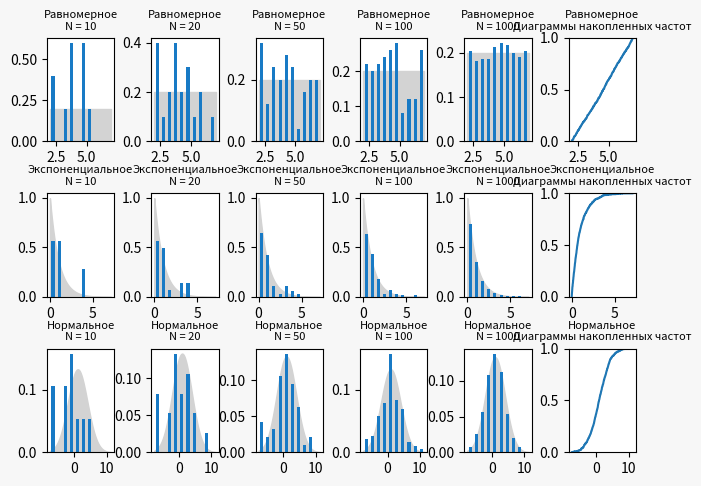
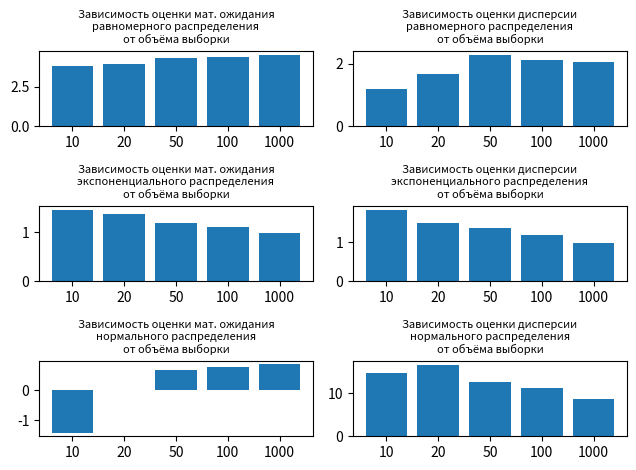

Write Python code to recreate these figures, in order.
from math import * 
from matplotlib import pyplot as plt
from numpy import linspace

# Генерация последовательности
def random_sequence(N, a = 36261, m = 312500, X = 0.123):
    element_sequence = []
    for i in range (N):
        X_new = (a * X) % m
        R = round(X_new / m, 4)
        X = X_new
        element_sequence.append(R)
    return element_sequence

# Параметры распределений
a = 2
b = 7
lambd = 1
mu = 1
sigma = 3

def uniform_distribution(R):
    return a + R * (b - a)

def exponential_distribution(R):
    return -log(R)/lambd

# Метод Бокс-Мюллера
def normal_distribution(R1, R2):
    z0 = mu + sigma * (cos(2 * pi * R2) * sqrt(-2 * log(R1)))
    z1 = mu + sigma * (sin(2 * pi * R2) * sqrt(-2 * log(R1)))
    return z0, z1

# Оценка мат. ожидания
def math_expectation(values):
    return sum(values)/len(values)

# Оценка дисперсии
def dispersion(values):
    return (sum(list(map(lambda x: x * x, values))) - sum(values)**2/len(values))/(len(values) - 1)

# Плотность вероятности
def density_uniform(x):
    return 1 / (b - a) if a <= x <= b else 0

def density_exponential(x):
    return lambd * exp(-lambd * x) if x >= 0 else 0

def density_normal(x):
    return exp(-0.5 * ((x - mu) / sigma) ** 2) / (sigma * sqrt(2 * pi))

# Теоретическое мат.ожидание
math_expectation_uniform = (a + b)/2 
math_expectation_exponential = -1/lambd
math_expectation_normal = mu

# Теоретическая дисперсия
dispersion_uniform = (b - a)**2/12
dispersion_exponential = 1/lambd**2
dispersion_normal = sigma**2

# Выборки
N1 = 10
N2 = 20
N3 = 50
N4 = 100
N = 1000

random_values = random_sequence(N)

uniform = [uniform_distribution(R) for R in random_values]
exponential = [exponential_distribution(R) for R in random_values]
normal = []
for R in range(1, N, 2):
    normal.extend(normal_distribution(random_values[R - 1], random_values[R]))

print(f'''Равномерное распределение:
    Математическое ожидание:
        Выборка из {N1} чисел: {math_expectation(uniform[:N1])}
        Выборка из {N2} чисел: {math_expectation(uniform[:N2])}
        Выборка из {N3} чисел: {math_expectation(uniform[:N3])}
        Выборка из {N4} чисел: {math_expectation(uniform[:N4])}
        Выборка из {N} чисел: {math_expectation(uniform)}
        Теоретическое: {math_expectation_uniform}
        Абсолютная погрешность для выборки из {N} чисел: {abs(math_expectation(uniform) - math_expectation_uniform)}
        Относительная погрешность для выборки из {N} чисел: {abs(math_expectation(uniform) - math_expectation_uniform) / math_expectation_uniform * 100}
    Дисперсия:
        Выборка из {N1} чисел: {dispersion(uniform[:N1])}
        Выборка из {N2} чисел: {dispersion(uniform[:N2])}
        Выборка из {N3} чисел: {dispersion(uniform[:N3])}
        Выборка из {N4} чисел: {dispersion(uniform[:N4])}
        Выборка из {N} чисел: {dispersion(uniform)}
        Теоретическая: {dispersion_uniform}
        Абсолютная погрешность для выборки из {N} чисел: {abs(dispersion(uniform) - dispersion_uniform)}
        Относительная погрешность для выборки из {N} чисел: {abs(dispersion(uniform) - dispersion_uniform) / dispersion_uniform * 100}
Экспоненциальное распределение:
    Математическое ожидание:
        Выборка из {N1} чисел: {math_expectation(exponential[:N1])}
        Выборка из {N2} чисел: {math_expectation(exponential[:N2])}
        Выборка из {N3} чисел: {math_expectation(exponential[:N3])}
        Выборка из {N4} чисел: {math_expectation(exponential[:N4])}
        Выборка из {N} чисел: {math_expectation(exponential)}
        Теоретическое: {math_expectation_exponential}
        Абсолютная погрешность для выборки из {N} чисел: {abs(math_expectation(exponential) - math_expectation_exponential)}
        Относительная погрешность для выборки из {N} чисел: {abs(math_expectation(exponential) - math_expectation_exponential) / math_expectation_exponential * 100}
    Дисперсия:
        Выборка из {N1} чисел: {dispersion(exponential[:N1])}
        Выборка из {N2} чисел: {dispersion(exponential[:N2])}
        Выборка из {N3} чисел: {dispersion(exponential[:N3])}
        Выборка из {N4} чисел: {dispersion(exponential[:N4])}
        Выборка из {N} чисел: {dispersion(exponential)}
        Теоретическая: {dispersion_exponential}
        Абсолютная погрешность для выборки из {N} чисел: {abs(dispersion(exponential) - dispersion_exponential)}
        Относительная погрешность для выборки из {N} чисел: {abs(dispersion(exponential) - dispersion_exponential) / dispersion_exponential * 100}
Нормальное распределение:
    Математическое ожидание:
        Выборка из {N1} чисел: {math_expectation(normal[:N1])}
        Выборка из {N2} чисел: {math_expectation(normal[:N2])}
        Выборка из {N3} чисел: {math_expectation(normal[:N3])}
        Выборка из {N4} чисел: {math_expectation(normal[:N4])}
        Выборка из {N} чисел: {math_expectation(normal)}
        Теоретическое: {math_expectation_normal}
        Абсолютная погрешность для выборки из {N} чисел: {abs(math_expectation(normal) - math_expectation_normal)}
        Относительная погрешность для выборки из {N} чисел: {abs(math_expectation(normal) - math_expectation_normal) / math_expectation_normal * 100}
    Дисперсия:
        Выборка из {N1} чисел: {dispersion(normal[:N1])}
        Выборка из {N2} чисел: {dispersion(normal[:N2])}
        Выборка из {N3} чисел: {dispersion(normal[:N3])}
        Выборка из {N4} чисел: {dispersion(normal[:N4])}
        Выборка из {N} чисел: {dispersion(normal)}
        Теоретическая: {dispersion_normal}
        Абсолютная погрешность для выборки из {N} чисел: {abs(dispersion(normal) - dispersion_normal)}
        Относительная погрешность для выборки из {N} чисел: {abs(dispersion(normal) - dispersion_normal) / dispersion_normal * 100}''')


# Построение графиков
bins = 10
rwidth = 0.5
fontsize = 8

figure, axis = plt.subplots(3, 6)

# Задание цвета фона
figure.patch.set_facecolor('#F7F7F7')  # Тёмно-серый фон для всей фигуры
for row in axis:
    for ax in row:
        ax.set_facecolor('white')  # Ещё более тёмный фон для отдельных осей


X = linspace(a, b, 100)
for i in (axis[0, 0], axis[0, 1], axis[0, 2], axis[0, 3], axis[0, 4]):
    i.fill_between(X, [density_uniform(x) for x in X], color='lightgray')
for i in ((0, uniform[:N1]), (1, uniform[:N2]), (2, uniform[:N3]), (3, uniform[:N4]), (4, uniform)):
    axis[0, i[0]].hist(i[1], bins=bins, rwidth=rwidth, density=True, color='#187AC5', range=(a, b))
axis[0, 5].ecdf(uniform)
for i in ((0, N1), (1, N2), (2, N3), (3, N4), (4, N)):
    axis[0, i[0]].set_title(f'Равномерное\nN = {i[1]}', fontsize=fontsize)
axis[0, 5].set_title('Равномерное\nДиаграммы накопленных частот', fontsize=fontsize)

X = linspace(min(exponential), max(exponential), 100)
for i in (axis[1, 0], axis[1, 1], axis[1, 2], axis[1, 3], axis[1, 4]):
    i.fill_between(X, [density_exponential(x) for x in X], color='lightgray')
for i in ((0, exponential[:N1]), (1, exponential[:N2]), (2, exponential[:N3]), (3, exponential[:N4]), (4, exponential)):
    axis[1, i[0]].hist(i[1], bins=bins, rwidth=rwidth, density=True, color='#187AC5',range=(min(exponential), max(exponential)))
axis[1, 5].ecdf(exponential)
for i in ((0, N1), (1, N2), (2, N3), (3, N4), (4, N)):
    axis[1, i[0]].set_title(f'Экспоненциальное\nN = {i[1]}', fontsize=fontsize)
axis[1, 5].set_title('Экспоненциальное\nДиаграммы накопленных частот', fontsize=fontsize)

X = linspace(min(normal), max(normal), 100)
for i in (axis[2, 0], axis[2, 1], axis[2, 2], axis[2, 3], axis[2, 4]):
    i.fill_between(X, [density_normal(x) for x in X], color='lightgray')
for i in ((0, normal[:N1]), (1, normal[:N2]), (2, normal[:N3]), (3, normal[:N4]), (4, normal)):
    axis[2, i[0]].hist(i[1], bins=bins, rwidth=rwidth, density=True, color='#187AC5', range=(min(normal), max(normal)))
axis[2, 5].ecdf(normal)
for i in ((0, N1), (1, N2), (2, N3), (3, N4), (4, N)):
    axis[2, i[0]].set_title(f'Нормальное\nN = {i[1]}', fontsize=fontsize)
axis[2, 5].set_title('Нормальное\nДиаграммы накопленных частот', fontsize=fontsize)

figure.tight_layout(pad=0.5, w_pad=0, h_pad=0)
plt.show()


figure, axis = plt.subplots(3, 2)
axis[0, 0].set_title('Зависимость оценки мат. ожидания\nравномерного распределения\nот объёма выборки', fontsize=fontsize)
axis[0, 0].bar([str(N1), str(N2), str(N3), str(N4), str(N)], [math_expectation(uniform[:N1]), math_expectation(uniform[:N2]), math_expectation(uniform[:N3]), math_expectation(uniform[:N4]), math_expectation(uniform[:N])])
axis[0, 1].set_title('Зависимость оценки дисперсии\nравномерного распределения\nот объёма выборки', fontsize=fontsize)
axis[0, 1].bar([str(N1), str(N2), str(N3), str(N4), str(N)], [dispersion(uniform[:N1]), dispersion(uniform[:N2]), dispersion(uniform[:N3]), dispersion(uniform[:N4]), dispersion(uniform[:N])])
axis[1, 0].set_title('Зависимость оценки мат. ожидания\nэкспоненциального распределения\nот объёма выборки', fontsize=fontsize)
axis[1, 0].bar([str(N1), str(N2), str(N3), str(N4), str(N)], [math_expectation(exponential[:N1]), math_expectation(exponential[:N2]), math_expectation(exponential[:N3]), math_expectation(exponential[:N4]), math_expectation(exponential[:N])])
axis[1, 1].set_title('Зависимость оценки дисперсии\nэкспоненциального распределения\nот объёма выборки', fontsize=fontsize)
axis[1, 1].bar([str(N1), str(N2), str(N3), str(N4), str(N)], [dispersion(exponential[:N1]), dispersion(exponential[:N2]), dispersion(exponential[:N3]), dispersion(exponential[:N4]), dispersion(exponential[:N])])
axis[2, 0].set_title('Зависимость оценки мат. ожидания\nнормального распределения\nот объёма выборки', fontsize=fontsize)
axis[2, 0].bar([str(N1), str(N2), str(N3), str(N4), str(N)], [math_expectation(normal[:N1]), math_expectation(normal[:N2]), math_expectation(normal[:N3]), math_expectation(normal[:N4]), math_expectation(normal[:N])])
axis[2, 1].set_title('Зависимость оценки дисперсии\nнормального распределения\nот объёма выборки', fontsize=fontsize)
axis[2, 1].bar([str(N1), str(N2), str(N3), str(N4), str(N)], [dispersion(normal[:N1]), dispersion(normal[:N2]), dispersion(normal[:N3]), dispersion(normal[:N4]), dispersion(normal[:N])])
figure.tight_layout()
plt.show()